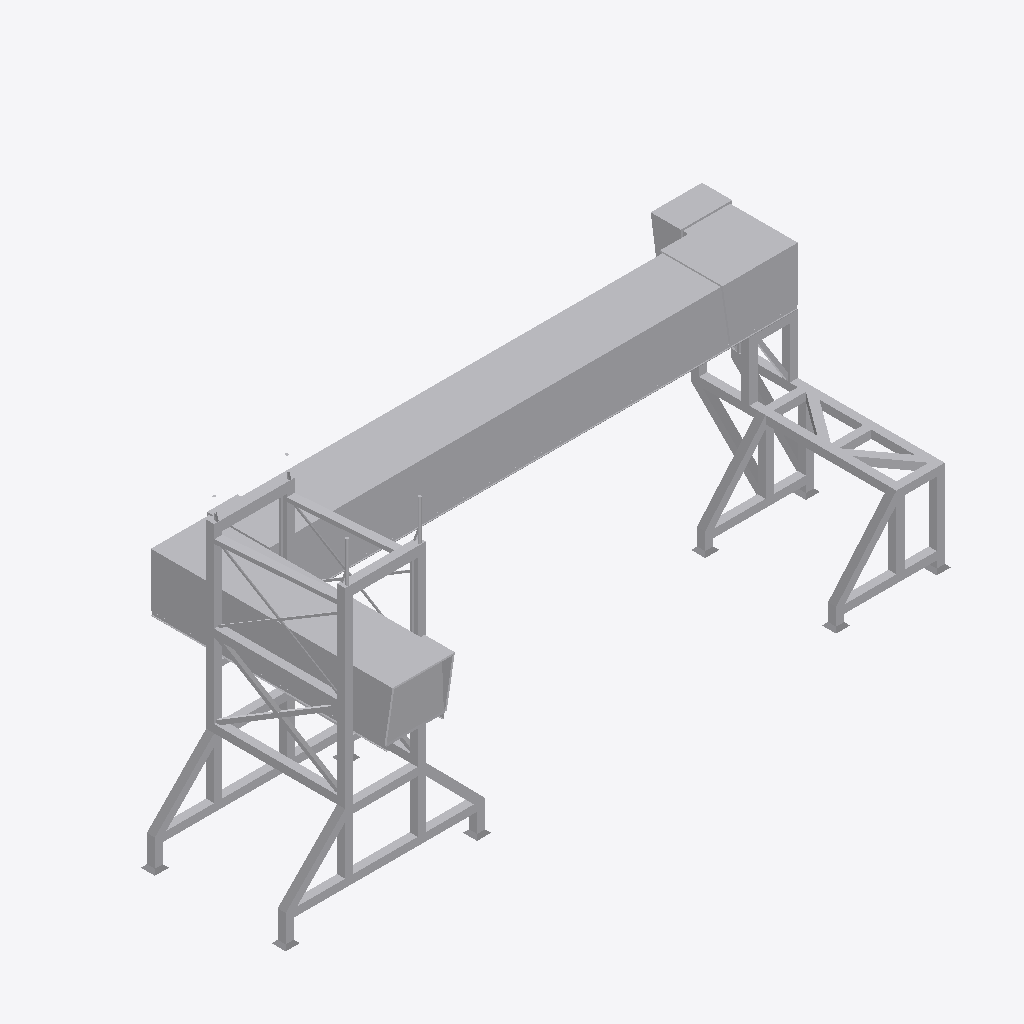
Isometric view of an IFC building model (IFC-SPF (STEP), schema IFC2X3, length unit metre), seen from the south-west, elements coloured by IFC class: 1 other element (light grey).
Extent 33.0 m × 14.1 m × 16.0 m (x, y, z). Elements (1): 1 IfcBuildingElementPart.

HEADER;
FILE_DESCRIPTION(('IFC 2x3 Building Model'),'2;1');
FILE_NAME('','2023-02-23T09:45:55',(''),(''),'','ASIFC - 3.3.0.1287','');
FILE_SCHEMA(('IFC2X3'));
ENDSEC;
DATA;
#7=IFCPROJECT('1pue5x185BoAz9cMwdES7z',#6,'PortDeBarcelona','',$,$,$,(#14),#8);
#20=IFCSITE('3bFyG2aNX6EOmZEdh6qXa6',#6,'PortDeBarcelona',$,$,#21,$,$,.ELEMENT.,(40,1,1,200000),(-105,-16,-58,-800000),0.0,'',$);
#70049=IFCBUILDINGELEMENTPART('3gQWSOb018Pg5yqVCrBFdE',#6,'APBCN-POR-EQP-Finger_Tipo 5_LOD3','',$,#70050,#70055,$);
ENDSEC;
